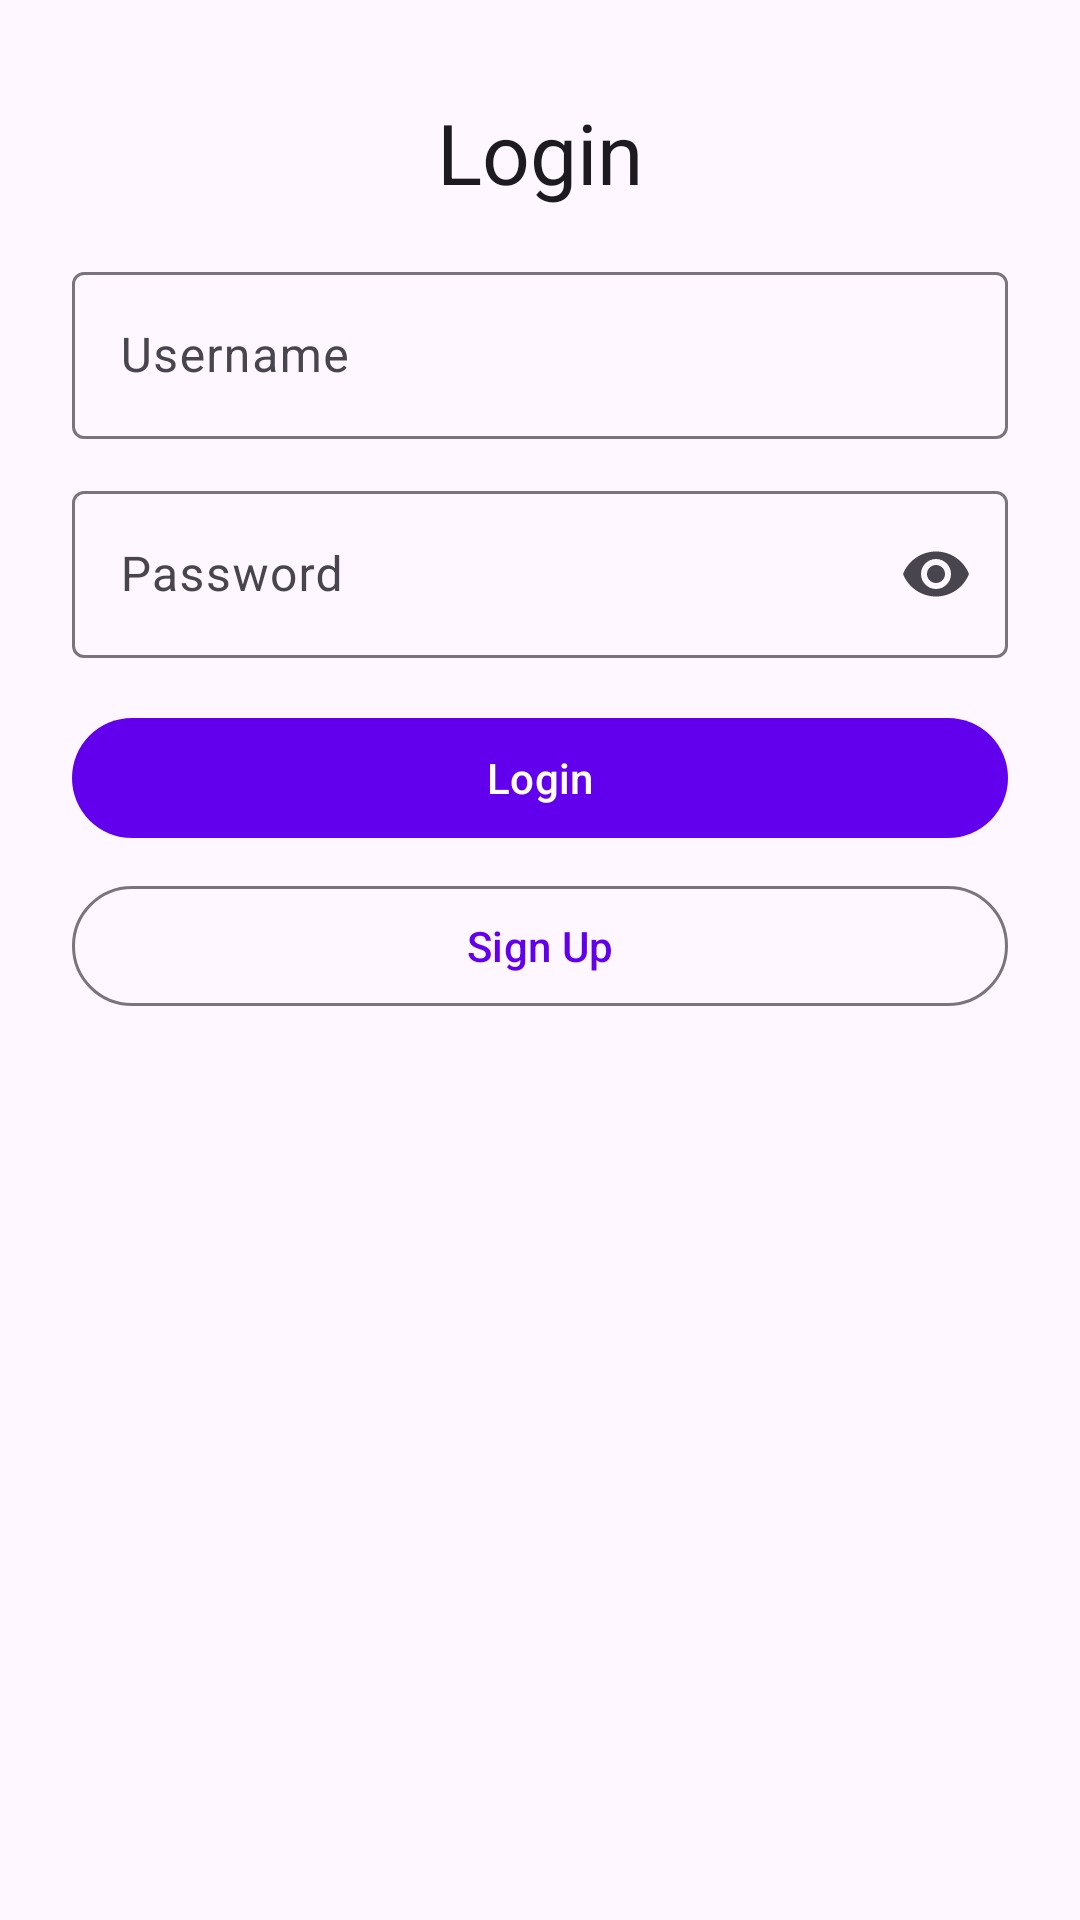

Layout XML and referenced resources for this Android screen:
<!-- AndroidManifest.xml: application theme AppTheme -->
<!-- res/layout/fragment_login.xml -->
<?xml version="1.0" encoding="utf-8"?>
<androidx.constraintlayout.widget.ConstraintLayout xmlns:android="http://schemas.android.com/apk/res/android"
    xmlns:app="http://schemas.android.com/apk/res-auto"
    android:layout_width="match_parent"
    android:layout_height="match_parent">

    <TextView
        android:id="@+id/title"
        android:layout_width="wrap_content"
        android:layout_height="wrap_content"
        android:layout_marginTop="32dp"
        android:text="@string/login"
        android:textAppearance="?attr/textAppearanceHeadlineMedium"
        app:layout_constraintEnd_toEndOf="parent"
        app:layout_constraintStart_toStartOf="parent"
        app:layout_constraintTop_toTopOf="parent" />

    <com.google.android.material.textfield.TextInputLayout
        android:id="@+id/usernameLayout"
        style="@style/Widget.Material3.TextInputLayout.OutlinedBox"
        android:layout_width="0dp"
        android:layout_height="wrap_content"
        android:layout_marginStart="24dp"
        android:layout_marginTop="16dp"
        android:layout_marginEnd="24dp"
        android:hint="@string/username"
        app:layout_constraintEnd_toEndOf="parent"
        app:layout_constraintStart_toStartOf="parent"
        app:layout_constraintTop_toBottomOf="@+id/title">

        <com.google.android.material.textfield.TextInputEditText
            android:id="@+id/username"
            android:layout_width="match_parent"
            android:layout_height="wrap_content"
            android:autofillHints="emailAddress"
            android:inputType="textEmailAddress" />

    </com.google.android.material.textfield.TextInputLayout>

    <com.google.android.material.textfield.TextInputLayout
        android:id="@+id/passwordLayout"
        style="@style/Widget.Material3.TextInputLayout.OutlinedBox"
        android:layout_width="0dp"
        android:layout_height="wrap_content"
        android:layout_marginStart="24dp"
        android:layout_marginTop="12dp"
        android:layout_marginEnd="24dp"
        android:hint="@string/password"
        app:endIconMode="password_toggle"
        app:layout_constraintEnd_toEndOf="parent"
        app:layout_constraintStart_toStartOf="parent"
        app:layout_constraintTop_toBottomOf="@+id/usernameLayout">

        <com.google.android.material.textfield.TextInputEditText
            android:id="@+id/password"
            android:layout_width="match_parent"
            android:layout_height="wrap_content"
            android:autofillHints="password"
            android:inputType="textPassword" />

    </com.google.android.material.textfield.TextInputLayout>

    <com.google.android.material.button.MaterialButton
        android:id="@+id/login"
        android:layout_width="0dp"
        android:layout_height="wrap_content"
        android:layout_marginStart="24dp"
        android:layout_marginTop="16dp"
        android:layout_marginEnd="24dp"
        android:text="@string/login"
        app:layout_constraintEnd_toEndOf="parent"
        app:layout_constraintStart_toStartOf="parent"
        app:layout_constraintTop_toBottomOf="@+id/passwordLayout" />

    <com.google.android.material.button.MaterialButton
        android:id="@+id/signUp"
        style="@style/Widget.Material3.Button.OutlinedButton"
        android:layout_width="0dp"
        android:layout_height="wrap_content"
        android:layout_marginStart="24dp"
        android:layout_marginTop="8dp"
        android:layout_marginEnd="24dp"
        android:text="@string/sign_up"
        app:layout_constraintEnd_toEndOf="parent"
        app:layout_constraintStart_toStartOf="parent"
        app:layout_constraintTop_toBottomOf="@+id/login" />

    <ProgressBar
        android:id="@+id/progressBar"
        style="?android:attr/progressBarStyle"
        android:layout_width="wrap_content"
        android:layout_height="wrap_content"
        android:layout_marginTop="16dp"
        android:visibility="invisible"
        app:layout_constraintEnd_toEndOf="parent"
        app:layout_constraintStart_toStartOf="parent"
        app:layout_constraintTop_toBottomOf="@+id/signUp" />

</androidx.constraintlayout.widget.ConstraintLayout>
<!-- resources referenced by this layout -->
<resources>
  <string name="login">Login</string>
  <string name="password">Password</string>
  <string name="sign_up">Sign Up</string>
  <string name="username">Username</string>
  <style name="AppTheme" parent="Theme.Material3.DayNight">
          <item name="colorPrimary">@color/colorPrimary</item>
          <item name="colorSecondary">@color/colorSecondary</item>
      </style>
  <color name="colorPrimary">#6200EE</color>
  <color name="colorSecondary">#03DAC5</color>
</resources>
